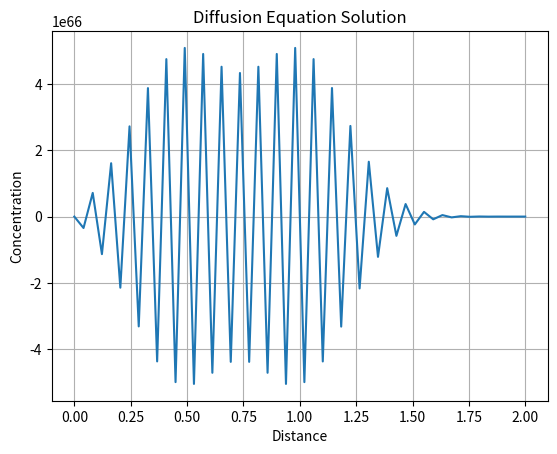

Write the Python code that produced this figure.
import numpy as np
import matplotlib.pyplot as plt

# Parameters for the simulation grid
nx = 50   # Number of spatial points
nt = 50   # Number of time steps
dx = 2 / (nx - 1)   # Spatial step size
dt = 0.01   # Time step size

# Initialize the field (e.g., temperature)
u = np.zeros(nx)
u[int(nx/4):int(nx/2)] = 1  # Initial condition: pulse in the middle

# Time-stepping loop for diffusion equation
for n in range(nt):
    un = u.copy()
    for i in range(1, nx-1):
        u[i] = un[i] + dt * (un[i+1] - 2*un[i] + un[i-1]) / dx**2

# Plotting results
plt.plot(np.linspace(0, 2, nx), u)
plt.title('Diffusion Equation Solution')
plt.xlabel('Distance')
plt.ylabel('Concentration')
plt.grid()
plt.show()